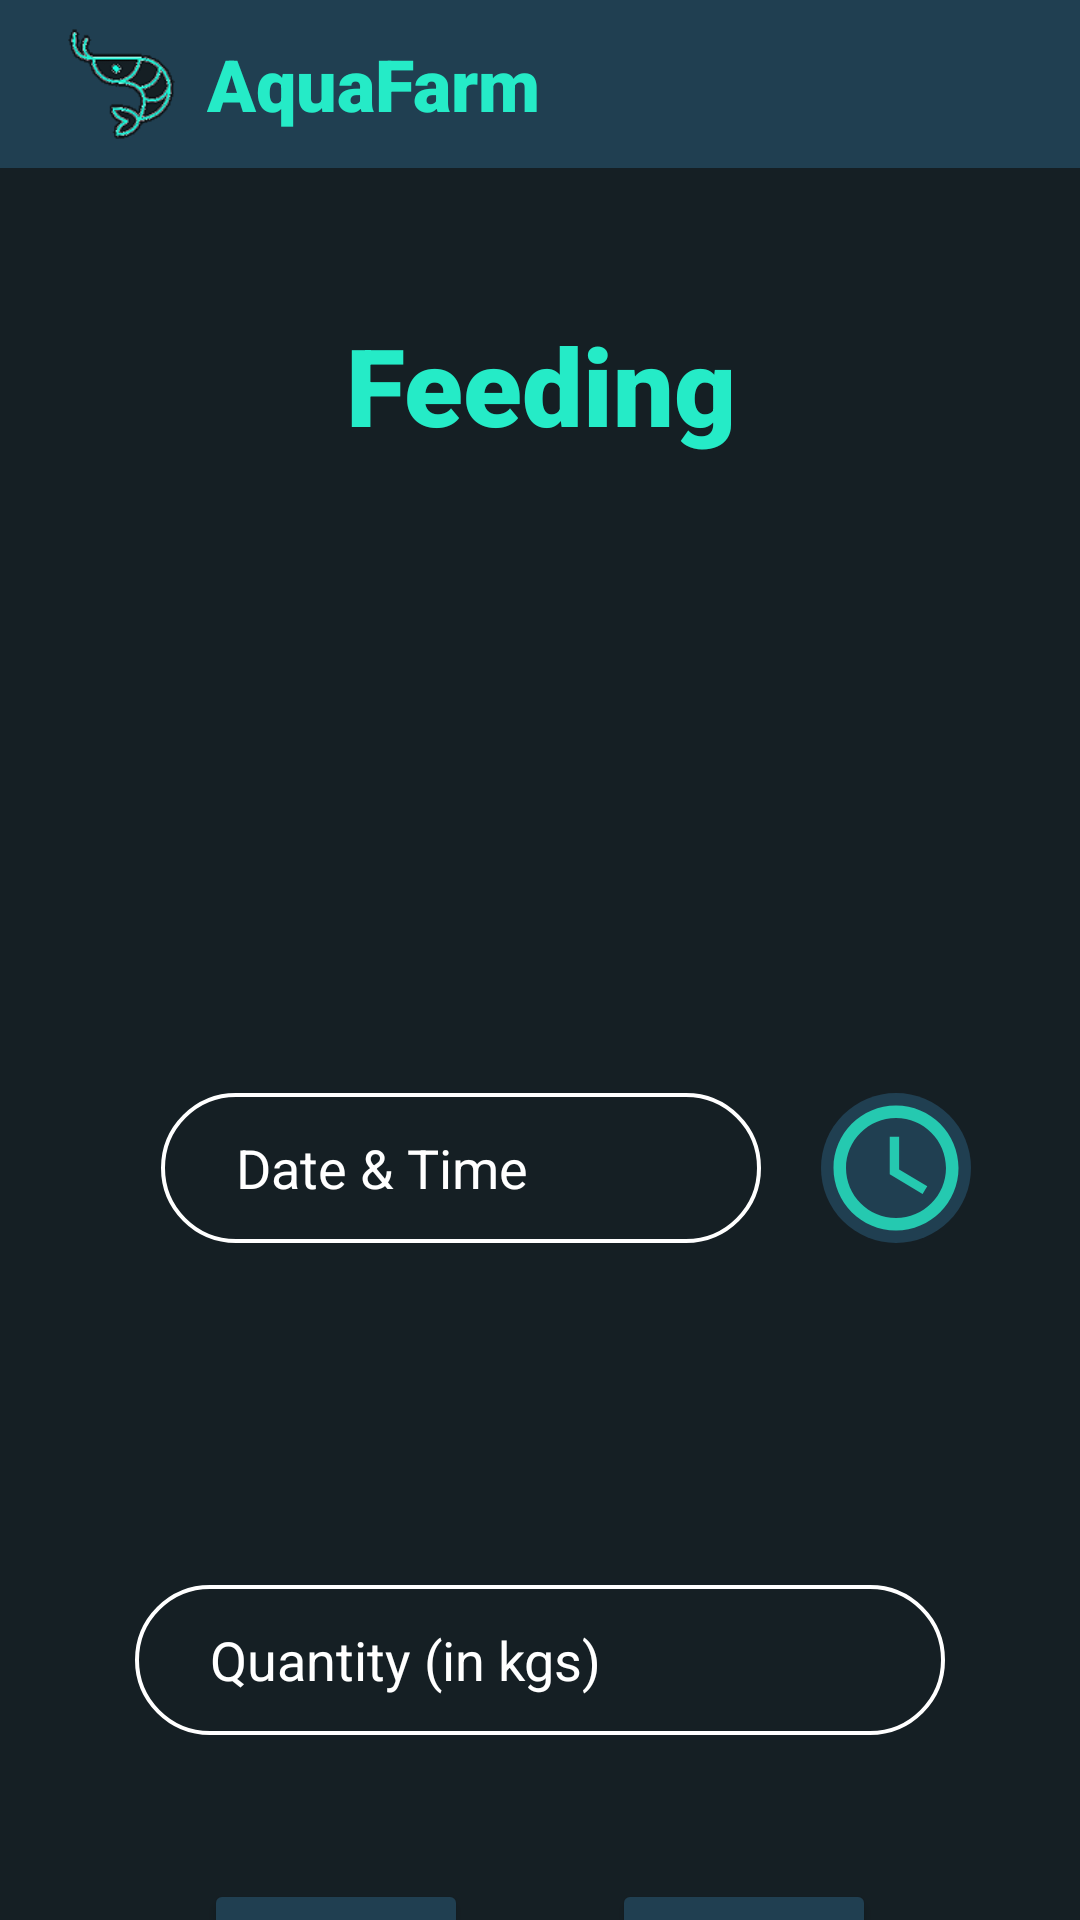

Reconstruct the res/layout file that produces this screen, plus the resources it refers to.
<!-- AndroidManifest.xml: application theme Theme.AquaFarm -->
<!-- res/layout/activity_feeding.xml -->
<?xml version="1.0" encoding="utf-8"?>
<androidx.constraintlayout.widget.ConstraintLayout xmlns:android="http://schemas.android.com/apk/res/android"
    xmlns:app="http://schemas.android.com/apk/res-auto"
    xmlns:tools="http://schemas.android.com/tools"
    android:layout_width="match_parent"
    android:layout_height="match_parent"
    android:background="@color/dark"
    tools:context=".FeedingActivity">


    <androidx.appcompat.widget.Toolbar
        android:id="@+id/toolbar"
        android:layout_width="match_parent"
        android:layout_height="wrap_content"
        android:background="@color/light"
        android:minHeight="?attr/actionBarSize"
        android:theme="@style/Theme.AppCompat.NoActionBar"
        app:layout_constraintEnd_toEndOf="parent"
        app:layout_constraintStart_toStartOf="parent"
        app:layout_constraintTop_toTopOf="parent">

        <LinearLayout
            android:layout_width="match_parent"
            android:layout_height="match_parent">

            <ImageView
                android:layout_width="48dp"
                android:layout_height="48dp"
                android:contentDescription="@string/logo"
                app:srcCompat="@drawable/logo" />

            <TextView
                android:layout_width="wrap_content"
                android:layout_height="match_parent"
                android:layout_marginStart="5sp"
                android:fontFamily="sans-serif-black"
                android:gravity="center_vertical"
                android:text="@string/aquafarm"
                android:textColor="@color/cyan"
                android:textSize="24sp" />

        </LinearLayout>

    </androidx.appcompat.widget.Toolbar>

    <TextView
        android:id="@+id/feeding_text_view"
        android:layout_width="match_parent"
        android:layout_height="wrap_content"
        android:layout_marginTop="48dp"
        android:fontFamily="sans-serif-black"
        android:gravity="center"
        android:text="@string/feeding"
        android:textColor="@color/cyan"
        android:textSize="36sp"
        app:layout_constraintEnd_toEndOf="parent"
        app:layout_constraintHorizontal_bias="0.0"
        app:layout_constraintStart_toStartOf="parent"
        app:layout_constraintTop_toBottomOf="@+id/toolbar" />

    <Spinner
        android:id="@+id/site_location"
        android:layout_width="270dp"
        android:layout_height="50dp"
        android:layout_marginTop="48dp"
        android:background="@drawable/spinner"
        android:paddingStart="25dp"
        android:paddingEnd="25dp"

        app:layout_constraintEnd_toEndOf="parent"
        app:layout_constraintHorizontal_bias="0.5"
        app:layout_constraintStart_toStartOf="parent"
        app:layout_constraintTop_toBottomOf="@+id/feeding_text_view" />

    <Spinner
        android:id="@+id/pond_no"
        android:layout_width="270dp"
        android:layout_height="50dp"
        android:layout_marginTop="32dp"
        android:background="@drawable/spinner"
        android:paddingStart="25dp"
        android:paddingEnd="25dp"
        app:layout_constraintEnd_toEndOf="parent"
        app:layout_constraintHorizontal_bias="0.5"
        app:layout_constraintStart_toStartOf="parent"
        app:layout_constraintTop_toBottomOf="@+id/site_location" />

    <EditText
        android:id="@+id/date_time"
        android:layout_width="200dp"
        android:layout_height="50dp"
        android:layout_marginTop="32dp"
        android:background="@drawable/edit_text_round_borders"
        android:ems="10"
        android:hint="@string/date_and_time"
        android:inputType="datetime"
        android:paddingStart="25dp"
        android:paddingEnd="25dp"
        android:textColor="#FFFFFF"
        android:textColorHint="@color/white"
        app:layout_constraintEnd_toEndOf="parent"
        app:layout_constraintHorizontal_bias="0.336"
        app:layout_constraintStart_toStartOf="parent"
        app:layout_constraintTop_toBottomOf="@+id/pond_no"
        android:importantForAutofill="no" />

    <Spinner
        android:id="@+id/feed_size"
        android:layout_width="270dp"
        android:layout_height="50dp"
        android:layout_marginTop="32dp"
        android:background="@drawable/spinner"
        android:paddingStart="25dp"
        android:paddingEnd="25dp"
        app:layout_constraintEnd_toEndOf="parent"
        app:layout_constraintHorizontal_bias="0.5"
        app:layout_constraintStart_toStartOf="parent"
        app:layout_constraintTop_toBottomOf="@+id/date_time" />

    <EditText
        android:id="@+id/feed_qty"
        android:layout_width="270dp"
        android:layout_height="50dp"
        android:layout_marginTop="32dp"
        android:background="@drawable/edit_text_round_borders"
        android:ems="10"
        android:hint="@string/quantity"
        android:inputType="numberDecimal"
        android:paddingStart="25dp"
        android:paddingEnd="25dp"
        android:textColor="#FFFFFF"
        android:textColorHint="@color/white"
        app:layout_constraintEnd_toEndOf="parent"
        app:layout_constraintHorizontal_bias="0.5"
        app:layout_constraintStart_toStartOf="parent"
        app:layout_constraintTop_toBottomOf="@+id/feed_size"
        android:importantForAutofill="no" />

    <Button
        android:id="@+id/button2"
        android:layout_width="wrap_content"
        android:layout_height="wrap_content"
        android:layout_marginTop="48dp"
        android:text="@string/clear"
        android:textColor="@color/cyan"
        app:backgroundTint="@color/light"
        app:cornerRadius="25dp"
        app:layout_constraintEnd_toEndOf="parent"
        app:layout_constraintHorizontal_bias="0.75"
        app:layout_constraintStart_toStartOf="parent"
        app:layout_constraintTop_toBottomOf="@+id/feed_qty" />

    <Button
        android:id="@+id/button"
        android:layout_width="wrap_content"
        android:layout_height="wrap_content"
        android:layout_marginTop="48dp"
        android:shadowColor="#FFFFFF"
        android:text="@string/save"
        android:textColor="@color/cyan"
        app:backgroundTint="@color/light"
        app:cornerRadius="25dp"
        app:layout_constraintEnd_toEndOf="parent"
        app:layout_constraintHorizontal_bias="0.25"
        app:layout_constraintStart_toStartOf="parent"
        app:layout_constraintTop_toBottomOf="@+id/feed_qty" />

    <ImageButton
        android:id="@+id/imageButton2"
        android:layout_width="50dp"
        android:layout_height="50dp"
        android:layout_marginStart="20dp"
        android:layout_marginTop="32dp"
        android:background="@drawable/date_time_picker"
        android:contentDescription="@string/current_time"
        android:scaleType="fitCenter"
        app:layout_constraintEnd_toEndOf="parent"
        app:layout_constraintHorizontal_bias="0.0"
        app:layout_constraintStart_toEndOf="@+id/date_time"
        app:layout_constraintTop_toBottomOf="@+id/pond_no"
        app:srcCompat="@drawable/ic_calendar" />

</androidx.constraintlayout.widget.ConstraintLayout>
<!-- resources referenced by this layout -->
<resources>
  <color name="cyan">#25EBC7</color>
  <color name="dark">#151F24</color>
  <color name="light">#203F51</color>
  <color name="white">#FFFFFFFF</color>
  <!-- drawable date_time_picker (drawable) -->
  <?xml version="1.0" encoding="utf-8"?>
  <selector xmlns:android="http://schemas.android.com/apk/res/android">
  
      <item>
          <layer-list>
              <item>
                  <shape>
                      <solid android:shape="rectangle"
                          android:color="@color/light" />
                      <corners android:radius="25dp" />
                  </shape>
              </item>
          </layer-list>
      </item>
  
  </selector>
  <!-- drawable edit_text_round_borders (drawable) -->
  <?xml version="1.0" encoding="utf-8"?>
  <shape xmlns:android="http://schemas.android.com/apk/res/android">
      <solid
          android:color="@color/dark" />
      <stroke
          android:color="@color/white"
          android:width="1.4dp" />
      <corners
          android:radius="25dp" />
  </shape>
  <!-- drawable ic_calendar (drawable-anydpi) -->
  <vector xmlns:android="http://schemas.android.com/apk/res/android"
      android:width="24dp"
      android:height="24dp"
      android:viewportWidth="24"
      android:viewportHeight="24"
      android:tint="#25EBC7"
      android:alpha="0.8">
    <path
        android:fillColor="@android:color/white"
        android:pathData="M11.99,2C6.47,2 2,6.48 2,12s4.47,10 9.99,10C17.52,22 22,17.52 22,12S17.52,2 11.99,2zM12,20c-4.42,0 -8,-3.58 -8,-8s3.58,-8 8,-8 8,3.58 8,8 -3.58,8 -8,8z"/>
    <path
        android:fillColor="@android:color/white"
        android:pathData="M12.5,7H11v6l5.25,3.15 0.75,-1.23 -4.5,-2.67z"/>
  </vector>
  <!-- drawable logo: png bitmap (drawable-v24, 6856 bytes) -->
  <!-- drawable spinner (drawable) -->
  <?xml version="1.0" encoding="utf-8"?>
  <selector xmlns:android="http://schemas.android.com/apk/res/android">
      <item>
          <layer-list>
              <item>
                  <shape>
                      <solid android:shape="rectangle"
                          android:color="@color/dark"/>
                      <stroke
                          android:color="@color/white"
                          android:width="1.4dp" />
                      <corners android:radius="25dp" />
                  </shape>
              </item>
              <item android:drawable="@drawable/ic_down"
                  android:gravity="center_vertical|right"
                  android:right="25dp"/>
          </layer-list>
      </item>
  </selector>
  <string name="aquafarm">AquaFarm</string>
  <string name="clear">Clear</string>
  <string name="current_time">current time</string>
  <string name="date_and_time">Date &amp; Time</string>
  <string name="feeding">Feeding</string>
  <string name="logo">Logo</string>
  <string name="quantity">Quantity (in kgs)</string>
  <string name="save">Save</string>
  <style name="Theme.AquaFarm" parent="Theme.MaterialComponents.DayNight.NoActionBar">
          
          <item name="colorPrimary">@color/purple_500</item>
          <item name="colorPrimaryVariant">@color/purple_700</item>
          <item name="colorOnPrimary">@color/white</item>
          
          <item name="colorSecondary">@color/teal_200</item>
          <item name="colorSecondaryVariant">@color/teal_700</item>
          <item name="colorOnSecondary">@color/black</item>
          
          <item name="android:statusBarColor" tools:targetApi="l">?attr/colorPrimaryVariant</item>
          
      </style>
  <color name="purple_500">#FF6200EE</color>
  <color name="purple_700">#FF3700B3</color>
  <color name="teal_200">#FF03DAC5</color>
  <color name="teal_700">#FF018786</color>
  <color name="black">#FF000000</color>
</resources>
